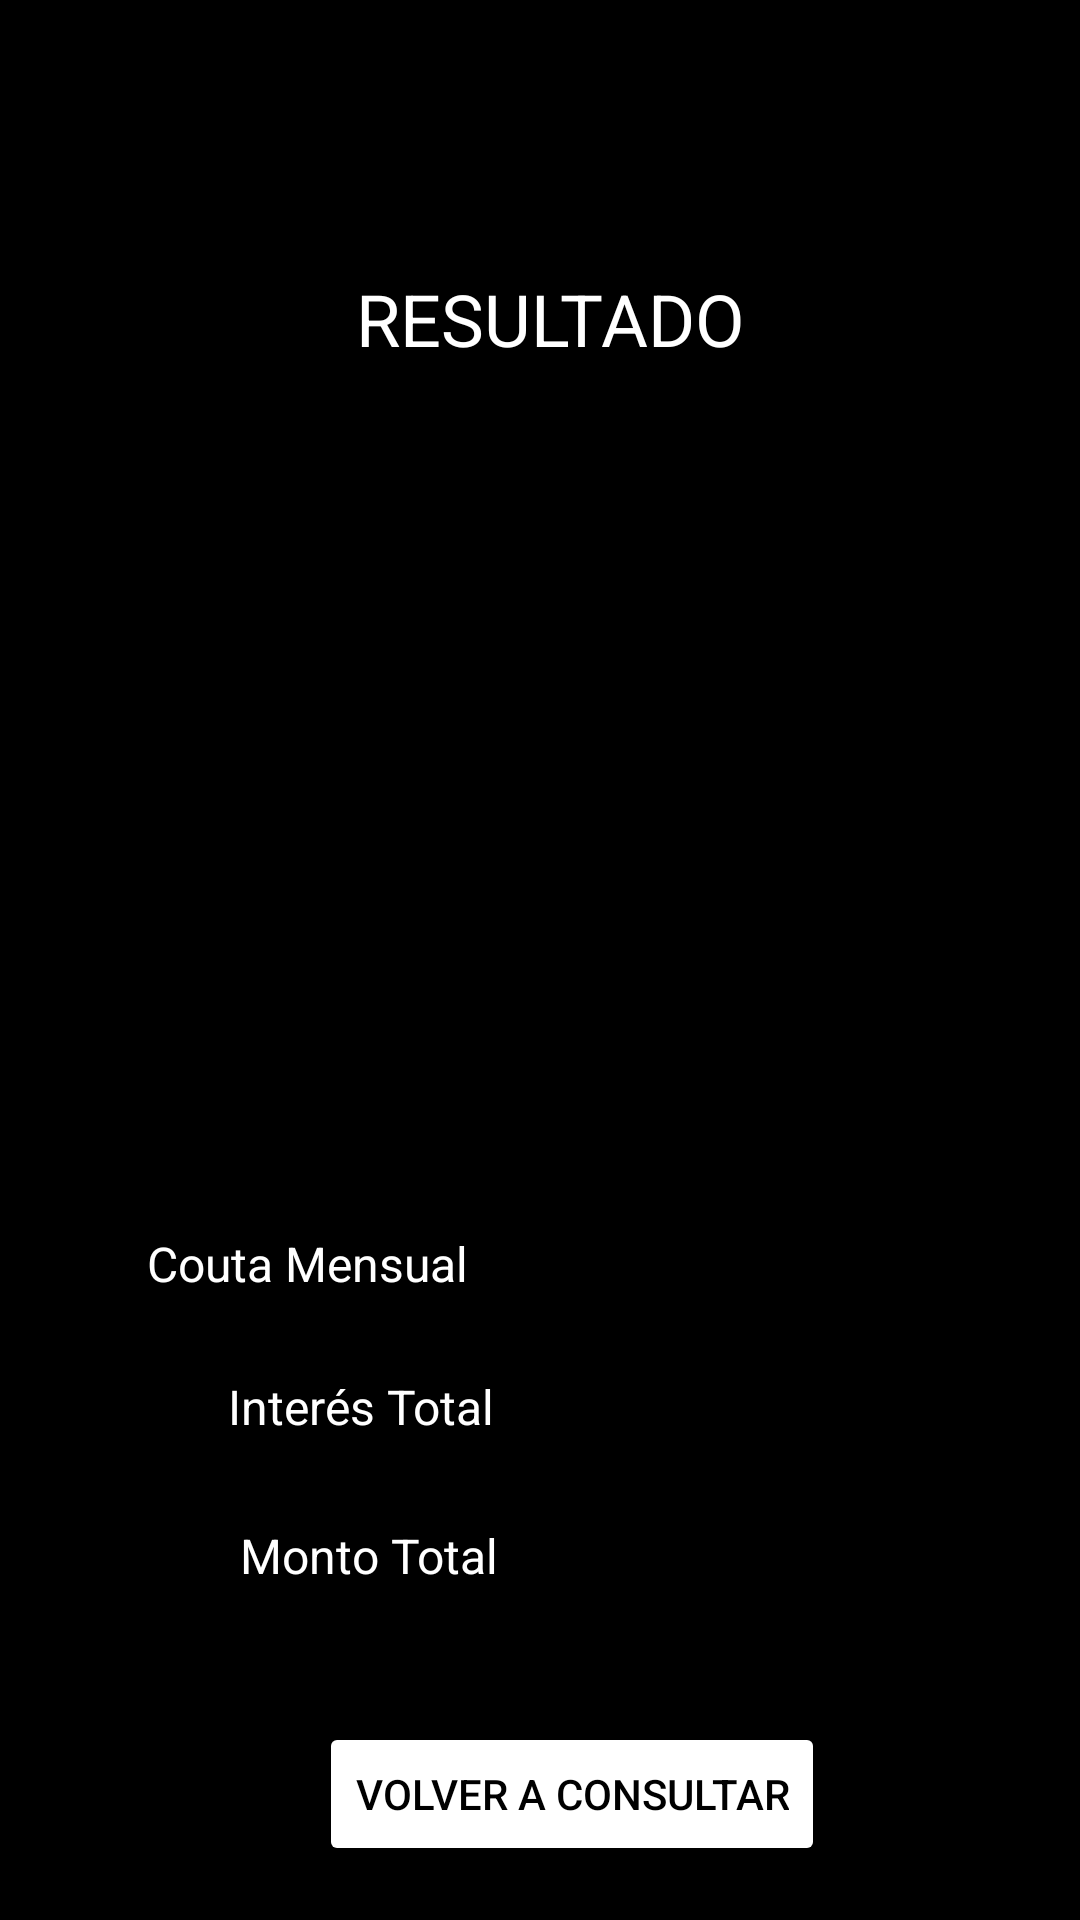

Here is an Android app screen rendered from its layout file. Give the layout XML and the strings, colors and styles it references.
<!-- AndroidManifest.xml: application theme Theme.SimuladorPrestamo -->
<!-- res/layout/activity_resultado.xml -->
<?xml version="1.0" encoding="utf-8"?>
<androidx.constraintlayout.widget.ConstraintLayout xmlns:android="http://schemas.android.com/apk/res/android"
    xmlns:app="http://schemas.android.com/apk/res-auto"
    xmlns:tools="http://schemas.android.com/tools"
    android:layout_width="match_parent"
    android:layout_height="match_parent"
    android:background="@color/black"
    tools:context=".ResultadoActivity">

    <TextView
        android:id="@+id/textView4"
        android:layout_width="wrap_content"
        android:layout_height="wrap_content"
        android:layout_marginStart="171dp"
        android:layout_marginTop="90dp"
        android:layout_marginEnd="164dp"
        android:text="RESULTADO"
        android:textColor="@color/white"
        android:textSize="24sp"
        app:layout_constraintEnd_toEndOf="parent"
        app:layout_constraintStart_toStartOf="parent"
        app:layout_constraintTop_toTopOf="parent" />

    <ImageView
        android:id="@+id/imageView2"
        android:layout_width="211dp"
        android:layout_height="247dp"
        android:layout_marginStart="100dp"
        android:layout_marginTop="28dp"
        android:layout_marginEnd="100dp"
        app:layout_constraintEnd_toEndOf="parent"
        app:layout_constraintStart_toStartOf="parent"
        app:layout_constraintTop_toBottomOf="@+id/textView4"
        app:srcCompat="@drawable/imgresultado" />

    <TextView
        android:id="@+id/textView5"
        android:layout_width="wrap_content"
        android:layout_height="wrap_content"
        android:layout_marginStart="50dp"
        android:layout_marginTop="13dp"
        android:layout_marginEnd="205dp"
        android:text="Couta Mensual"
        android:textColor="@color/white"
        android:textSize="16sp"
        app:layout_constraintEnd_toEndOf="parent"
        app:layout_constraintStart_toStartOf="parent"
        app:layout_constraintTop_toBottomOf="@+id/imageView2" />

    <TextView
        android:id="@+id/txvCoutaMensual"
        android:layout_width="wrap_content"
        android:layout_height="wrap_content"
        android:layout_marginStart="70dp"
        android:layout_marginTop="412dp"
        android:textColor="@color/white"
        app:layout_constraintStart_toEndOf="@+id/textView5"
        app:layout_constraintTop_toTopOf="parent" />

    <TextView
        android:id="@+id/textView7"
        android:layout_width="wrap_content"
        android:layout_height="wrap_content"
        android:layout_marginStart="76dp"
        android:layout_marginTop="26dp"
        android:text="Interés Total"
        android:outlineAmbientShadowColor="@color/white"
        android:textColor="@color/white"
        android:textSize="16sp"
        app:layout_constraintStart_toStartOf="parent"
        app:layout_constraintTop_toBottomOf="@+id/textView5" />

    <TextView
        android:id="@+id/txvInteresTotal"
        android:layout_width="wrap_content"
        android:layout_height="wrap_content"
        android:layout_marginStart="70dp"
        android:layout_marginTop="62dp"
        android:textColor="@color/white"
        app:layout_constraintStart_toEndOf="@+id/textView7"
        app:layout_constraintTop_toBottomOf="@+id/imageView2" />

    <TextView
        android:id="@+id/textView9"
        android:layout_width="wrap_content"
        android:layout_height="wrap_content"
        android:layout_marginStart="80dp"
        android:layout_marginTop="28dp"
        android:text="Monto Total"
        android:textColor="@color/white"
        android:textSize="16sp"
        app:layout_constraintStart_toStartOf="parent"
        app:layout_constraintTop_toBottomOf="@+id/textView7" />

    <TextView
        android:id="@+id/txvMontoTotal"
        android:layout_width="wrap_content"
        android:layout_height="wrap_content"
        android:layout_marginStart="70dp"
        android:layout_marginTop="114dp"
        android:textColor="@color/white"
        app:layout_constraintStart_toEndOf="@+id/textView9"
        app:layout_constraintTop_toBottomOf="@+id/imageView2" />

    <Button
        android:id="@+id/btnVolver"
        android:layout_width="wrap_content"
        android:layout_height="wrap_content"
        android:layout_marginStart="169dp"
        android:layout_marginTop="142dp"
        android:layout_marginEnd="148dp"
        android:text="Volver a consultar"
        android:backgroundTint="@color/white"
        android:textColor="@color/black"
        app:layout_constraintEnd_toEndOf="parent"
        app:layout_constraintStart_toStartOf="parent"
        app:layout_constraintTop_toBottomOf="@+id/textView5" />
</androidx.constraintlayout.widget.ConstraintLayout>
<!-- resources referenced by this layout -->
<resources>
  <style name="Theme.SimuladorPrestamo" parent="Theme.MaterialComponents.DayNight.DarkActionBar">
          
          <item name="colorPrimary">@color/purple_500</item>
          <item name="colorPrimaryVariant">@color/purple_700</item>
          <item name="colorOnPrimary">@color/white</item>
          
          <item name="colorSecondary">@color/teal_200</item>
          <item name="colorSecondaryVariant">@color/teal_700</item>
          <item name="colorOnSecondary">@color/black</item>
          
          <item name="android:statusBarColor" tools:targetApi="l">?attr/colorPrimaryVariant</item>
          
      </style>
  <!-- not gathered from this repository: default colours our renderer supplied (Android Studio template values) -->
  <color name="purple_500">#FF6200EE</color>
  <color name="purple_700">#FF3700B3</color>
  <color name="teal_200">#FF03DAC5</color>
  <color name="teal_700">#FF018786</color>
  <color name="black">#FF000000</color>
  <color name="white">#FFFFFFFF</color>
</resources>
